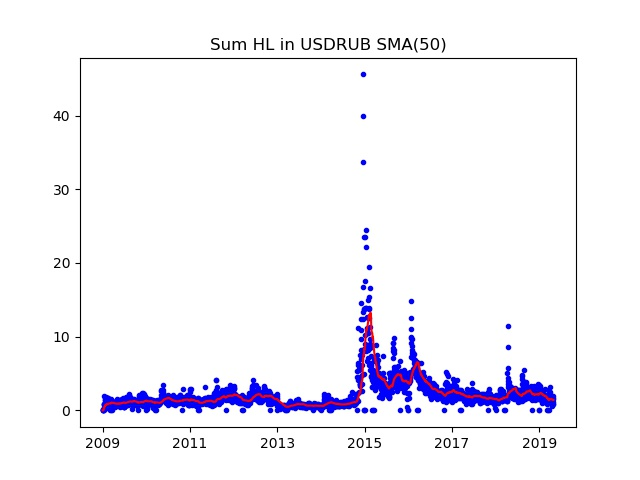

Data behind this chart, as committed beside it:
Date; Day of week; SumHL; DayHL; SumHL / DayHL
2009.01.01; 3; 0.00000; 0.00000; 0.00000
2009.01.02; 4; 0.00800; 0.02200; 0.3636
2009.01.05; 0; 0.00700; 0.241; 0.02905
2009.01.06; 1; 0.01600; 0.00900; 1.778
2009.01.07; 2; 0.03000; 0.01300; 2.308
2009.01.08; 3; 0.158; 0.28; 0.5643
2009.01.09; 4; 0.00800; 0.241; 0.03320
2009.01.12; 0; 2.012; 2.023; 0.9943
2009.01.13; 1; 0.842; 0.264; 3.189
2009.01.14; 2; 0.894; 0.711; 1.257
2009.01.15; 3; 0.901; 0.6575; 1.37
2009.01.16; 4; 0.776; 0.551; 1.408
2009.01.19; 0; 0.853; 0.704; 1.212
2009.01.20; 1; 1.475; 0.7; 2.107
2009.01.21; 2; 1.74; 0.695; 2.503
2009.01.22; 3; 1.422; 0.346; 4.11
2009.01.23; 4; 0.414; 0.401; 1.032
2009.01.26; 0; 0.848; 0.38; 2.232
2009.01.27; 1; 1.042; 0.476; 2.188
2009.01.28; 2; 1.142; 1.05; 1.088
2009.01.29; 3; 1.754; 1.145; 1.532
2009.01.30; 4; 1.723; 0.717; 2.403
2009.02.02; 0; 1.224; 0.5; 2.448
2009.02.03; 1; 1.009; 0.343; 2.942
2009.02.04; 2; 0.8762; 0.399; 2.196
2009.02.05; 3; 0.306; 0.13; 2.354
2009.02.06; 4; 0.618; 0.24; 2.575
2009.02.09; 0; 1.148; 0.4902; 2.342
2009.02.10; 1; 1.239; 0.4812; 2.574
2009.02.11; 2; 1.313; 0.8214; 1.598
2009.02.12; 3; 1.709; 0.591; 2.892
2009.02.13; 4; 0.8199; 0.2589; 3.167
2009.02.16; 0; 0.4737; 0.768; 0.6168
2009.02.17; 1; 1.522; 1.174; 1.297
2009.02.18; 2; 1.262; 0.492; 2.565
2009.02.19; 3; 1.634; 0.6424; 2.543
2009.02.20; 4; 1.422; 0.453; 3.14
2009.02.23; 0; 0.4091; 0.367; 1.115
2009.02.24; 1; 1.231; 0.3636; 3.385
2009.02.25; 2; 1.292; 0.2624; 4.923
2009.02.26; 3; 1.163; 0.307; 3.788
2009.02.27; 4; 1.043; 0.3884; 2.686
2009.03.02; 0; 0.6679; 0.5711; 1.169
2009.03.03; 1; 1.061; 0.2666; 3.979
2009.03.04; 2; 0.8122; 0.2953; 2.75
2009.03.05; 3; 1.057; 0.2931; 3.608
2009.03.06; 4; 0.9074; 0.1998; 4.542
2009.03.08; 6; 0.00000; 0.00000; 0.00000
2009.03.09; 0; 0.9978; 0.264; 3.779
2009.03.10; 1; 1.502; 0.9971; 1.506
2009.03.11; 2; 1.206; 0.2921; 4.128
2009.03.12; 3; 1.446; 0.4306; 3.358
2009.03.13; 4; 1.16; 0.4329; 2.681
2009.03.15; 6; 0.00000; 0.00000; 0.00000
2009.03.16; 0; 1.01; 0.2893; 3.491
2009.03.17; 1; 1.031; 0.263; 3.919
2009.03.18; 2; 0.9495; 0.342; 2.776
2009.03.19; 3; 1.245; 0.9063; 1.374
2009.03.20; 4; 0.6768; 0.3484; 1.943
2009.03.22; 6; 0.00000; 0.00000; 0.00000
... 2,670 more rows
